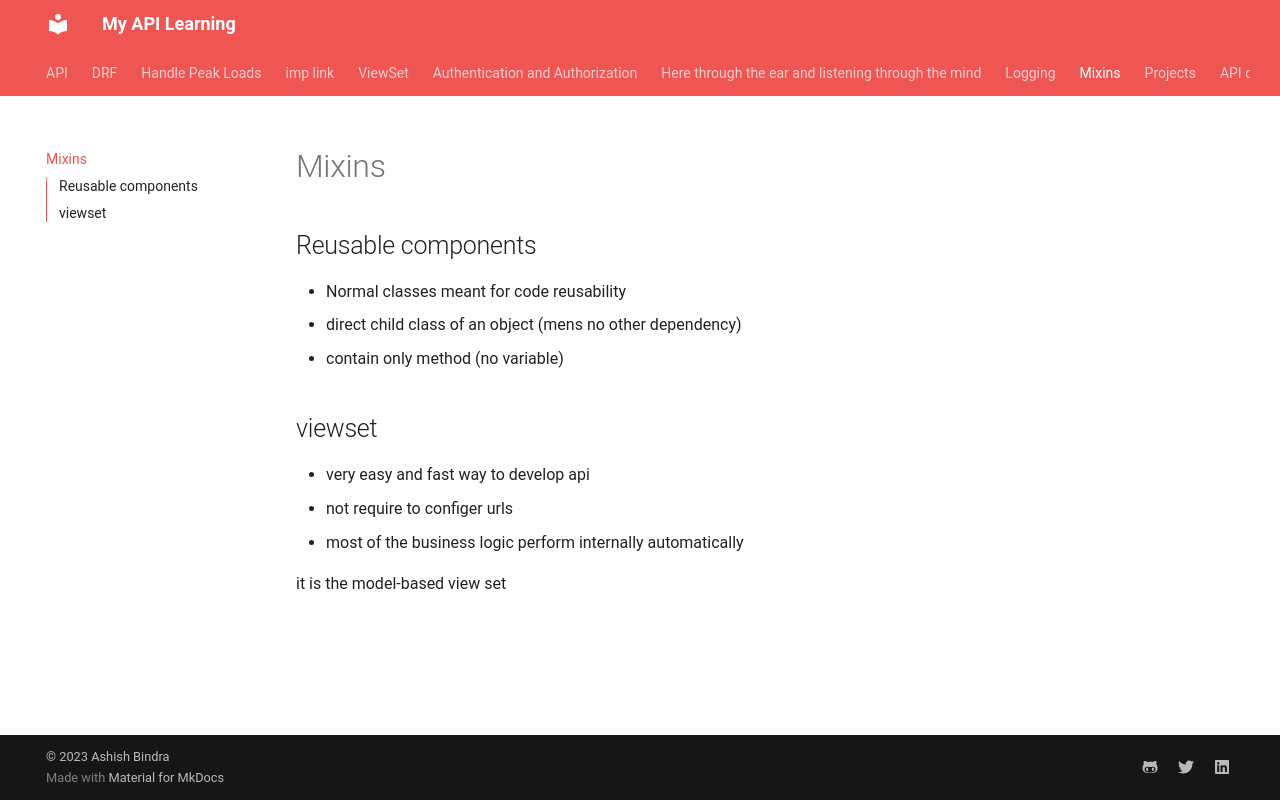

repository: ashish-bindra/learn_api · page: mixing/index.html · generator: mkdocs

# Mixins

## Reusable components

- Normal classes meant for code reusability
- direct child class of an object (mens no other dependency)
- contain only method (no variable)

## viewset

- very easy and fast way to develop api
- not require to configer urls
- most of the business logic perform internally automatically

it is the model-based view set
